pico-8 play session: hold ← + tap ❎, after a click and taps of 🅾, ❎, 🅾+❎, 🅾 in the second before t = 0

[t = 1 s] hold ← ~1s, tap ❎ ~2×
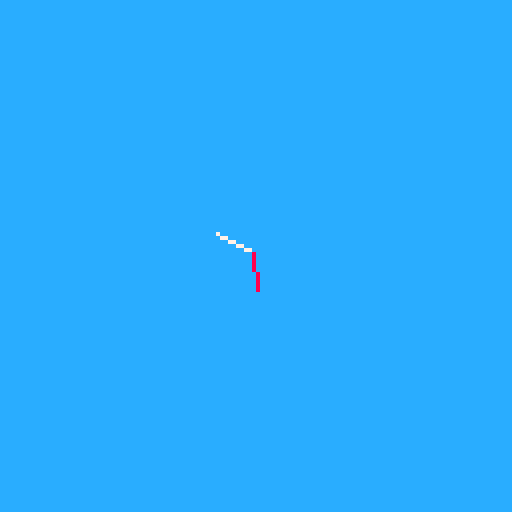
[t = 2 s] hold ← ~2s, tap ❎ ~4×
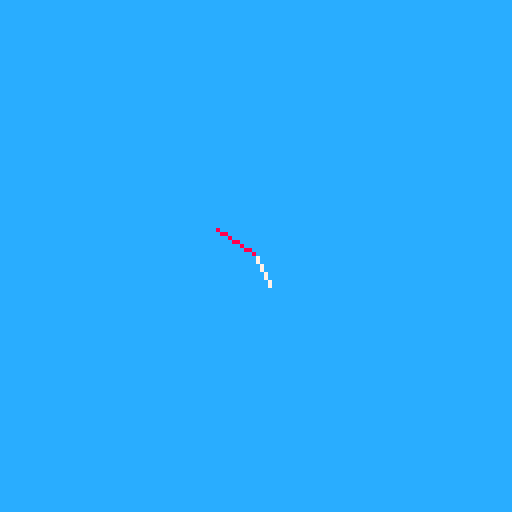
[t = 4 s] hold ← ~4s, tap ❎ ~7×
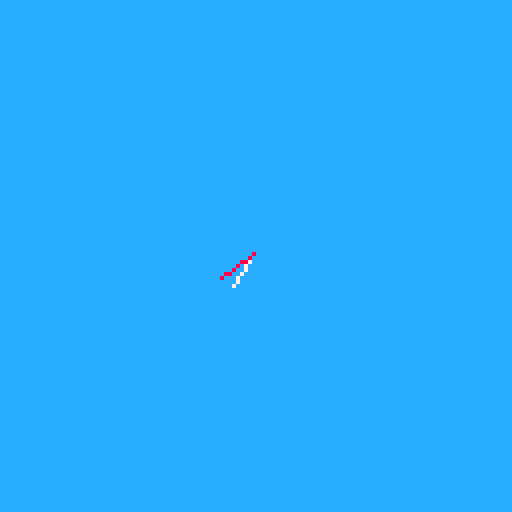

pico-8 cartridge
version 38
__lua__
x,y = 63,63

rot = 0


function _update()
	
	if btn(⬅️) then rot += 5 end
	if btn(➡️) then rot -= 5 end
	if btn(⬆️) then 
	
		x += cos(rot / 360)
		y += sin(rot / 360)
	
	end
	
	sfx(0)
	
	
	
end


function _draw()
	
	cls()
	rectfill(0,0,128,128,12)
	--nose
	pset(x,y,4)
	
	lx = cos(rot/360)
	ly = sin(rot/360)
	
	lx1 = cos((rot + rnd(360))/360)
	ly2 = 	sin((rot + rnd(360))/360)
	line(x,y,lx*10+x,ly*10+y,7)
	
	line(x,y,lx1*10+x,ly2*10+y,8)
	
	
end
__gfx__
00000000000000000000000000000000000000000000000000000000000000000000000000000000000000000000000000000000000000000000000000000000
00000000000000000000000000000000000000000000000000000000000000000000000000000000000000000000000000000000000000000000000000000000
00700700000000000000000000000000000000000000000000000000000000000000000000000000000000000000000000000000000000000000000000000000
00077000000000000000000000000000000000000000000000000000000000000000000000000000000000000000000000000000000000000000000000000000
00077000000000000000000000000000000000000000000000000000000000000000000000000000000000000000000000000000000000000000000000000000
00700700000000000000000000000000000000000000000000000000000000000000000000000000000000000000000000000000000000000000000000000000
